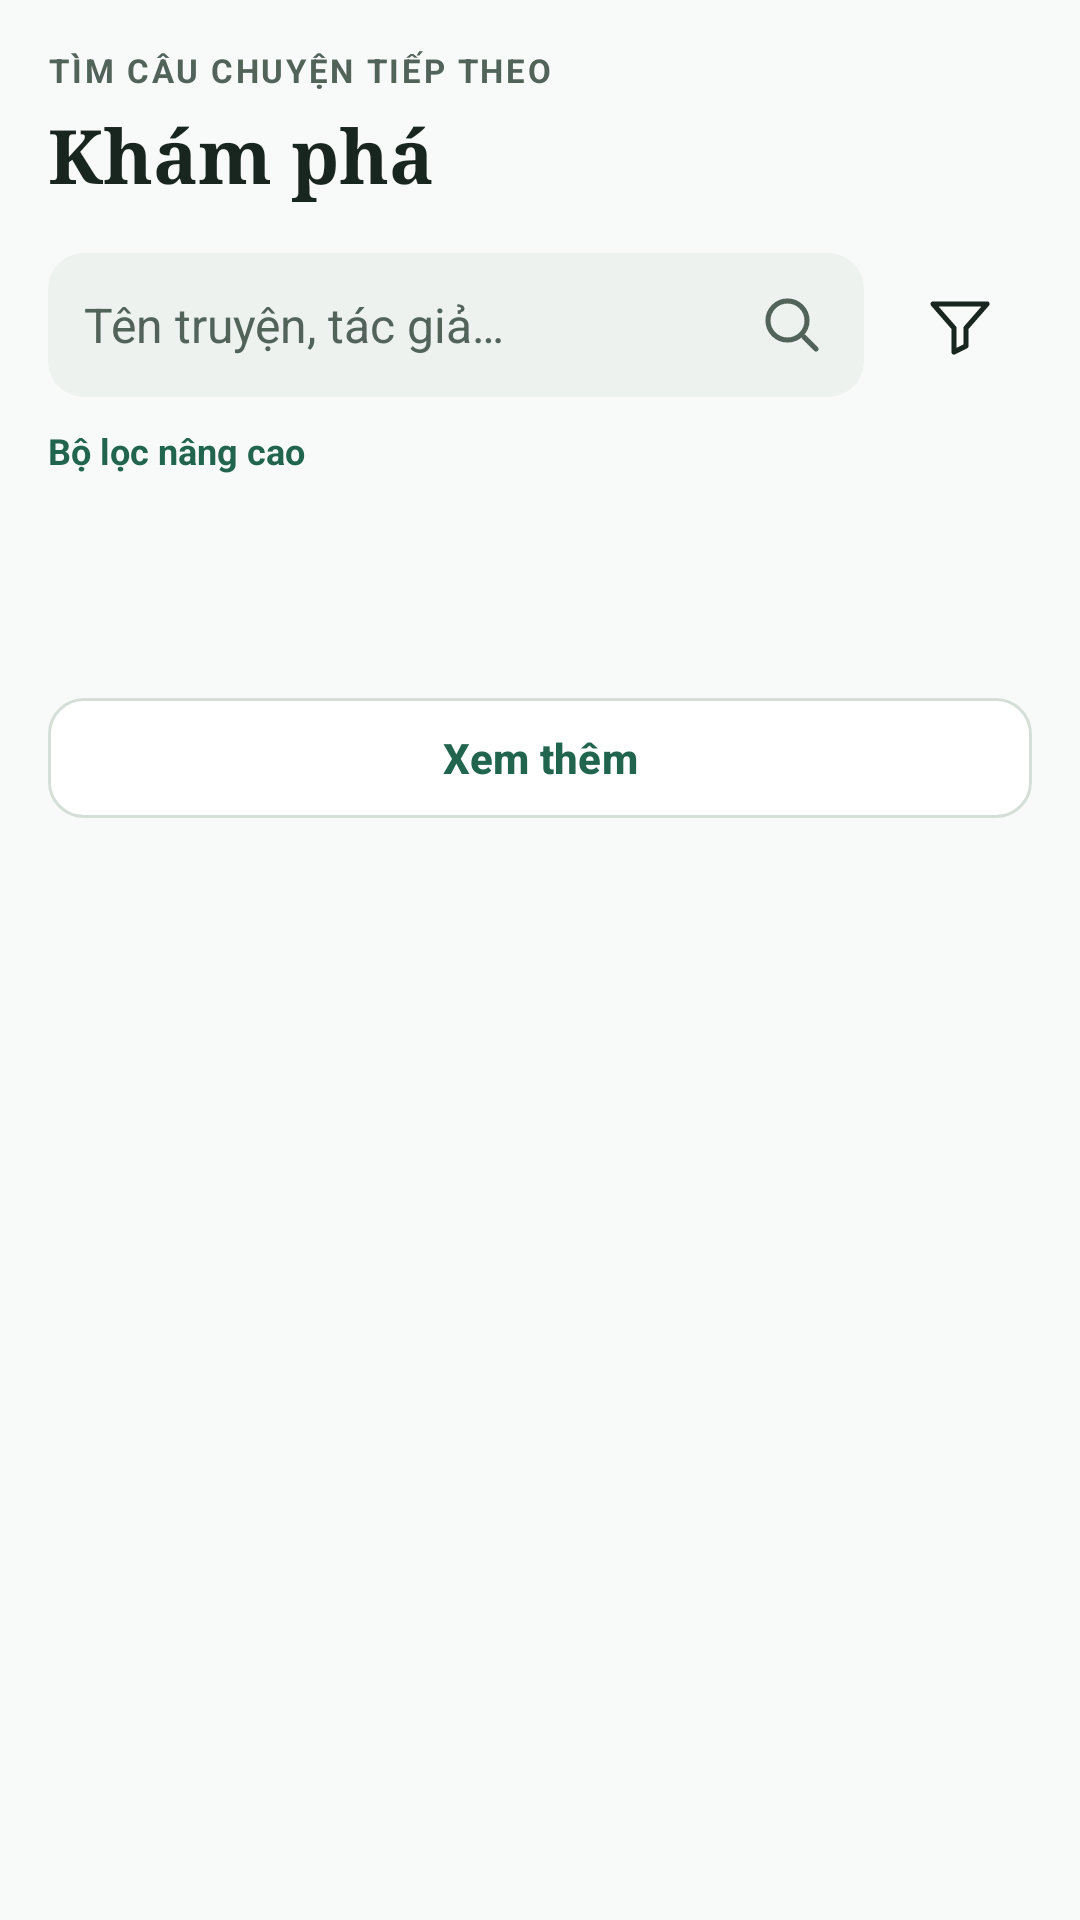

Android layout source for this screen:
<!-- AndroidManifest.xml: application theme Theme.TruyenDex -->
<!-- res/layout/fragment_search.xml -->
<?xml version="1.0" encoding="utf-8"?>
<androidx.core.widget.NestedScrollView xmlns:android="http://schemas.android.com/apk/res/android"
    xmlns:app="http://schemas.android.com/apk/res-auto"
    android:id="@+id/exploreScroll"
    android:layout_width="match_parent"
    android:layout_height="match_parent"
    android:background="?attr/colorBg"
    android:fillViewport="true">

    <LinearLayout
        android:layout_width="match_parent"
        android:layout_height="wrap_content"
        android:orientation="vertical"
        android:padding="@dimen/spacing_lg">

        <TextView
            android:layout_width="match_parent"
            android:layout_height="wrap_content"
            android:letterSpacing="0.08"
            android:text="TÌM CÂU CHUYỆN TIẾP THEO"
            android:textColor="?attr/colorMuted"
            android:textSize="@dimen/text_xs"
            android:textStyle="bold" />

        <TextView
            android:layout_width="match_parent"
            android:layout_height="wrap_content"
            android:layout_marginTop="@dimen/spacing_xs"
            android:layout_marginBottom="@dimen/spacing_lg"
            android:fontFamily="serif"
            android:text="Khám phá"
            android:textColor="?attr/colorInk"
            android:textSize="@dimen/text_xxl"
            android:textStyle="bold" />

        
        <LinearLayout
            android:layout_width="match_parent"
            android:layout_height="wrap_content"
            android:gravity="center_vertical"
            android:orientation="horizontal">

            <EditText
                android:id="@+id/edtExploreQuery"
                android:layout_width="0dp"
                android:layout_height="@dimen/touch_target"
                android:layout_weight="1"
                android:background="@drawable/bg_search"
                android:drawableEnd="@drawable/ic_search"
                android:drawablePadding="@dimen/spacing_sm"
                android:hint="Tên truyện, tác giả…"
                android:imeOptions="actionSearch"
                android:inputType="text"
                android:maxLines="1"
                android:paddingHorizontal="@dimen/spacing_md"
                android:textColor="?attr/colorInk"
                android:textColorHint="?attr/colorMuted"
                android:textSize="@dimen/text_md" />

            <ImageButton
                android:id="@+id/btnOpenFilterIcon"
                android:layout_width="@dimen/touch_target"
                android:layout_height="@dimen/touch_target"
                android:layout_marginStart="@dimen/spacing_sm"
                android:background="?attr/selectableItemBackgroundBorderless"
                android:contentDescription="Mở bộ lọc nâng cao"
                android:src="@drawable/ic_filter" />
        </LinearLayout>

        <TextView
            android:id="@+id/tvOpenFilterText"
            android:layout_width="wrap_content"
            android:layout_height="36dp"
            android:background="?attr/selectableItemBackground"
            android:clickable="true"
            android:focusable="true"
            android:gravity="center_vertical"
            android:text="Bộ lọc nâng cao"
            android:textColor="?attr/colorBrand"
            android:textSize="@dimen/text_sm"
            android:textStyle="bold" />

        
        <HorizontalScrollView
            android:id="@+id/scrollExploreGenres"
            android:layout_width="match_parent"
            android:layout_height="wrap_content"
            android:layout_marginTop="@dimen/spacing_xs"
            android:scrollbars="none">

            <com.google.android.material.chip.ChipGroup
                android:id="@+id/chipGroupExploreGenres"
                android:layout_width="wrap_content"
                android:layout_height="wrap_content"
                app:chipSpacingHorizontal="@dimen/spacing_sm"
                app:singleLine="true" />
        </HorizontalScrollView>

        
        <TextView
            android:id="@+id/tvExploreSummary"
            android:layout_width="match_parent"
            android:layout_height="wrap_content"
            android:layout_marginVertical="@dimen/spacing_md"
            android:textColor="?attr/colorMuted"
            android:textSize="@dimen/text_sm" />

        
        <androidx.recyclerview.widget.RecyclerView
            android:id="@+id/rvExploreGrid"
            android:layout_width="match_parent"
            android:layout_height="wrap_content"
            android:nestedScrollingEnabled="false"
            android:overScrollMode="never" />

        
        <LinearLayout
            android:id="@+id/layoutExploreEmpty"
            android:layout_width="match_parent"
            android:layout_height="wrap_content"
            android:background="@drawable/bg_card"
            android:gravity="center"
            android:orientation="vertical"
            android:padding="@dimen/spacing_xxl"
            android:visibility="gone">

            <ImageView
                android:layout_width="40dp"
                android:layout_height="40dp"
                android:importantForAccessibility="no"
                android:src="@drawable/ic_search"
                app:tint="?attr/colorMuted" />

            <TextView
                android:layout_width="wrap_content"
                android:layout_height="wrap_content"
                android:layout_marginTop="@dimen/spacing_md"
                android:text="Không tìm thấy truyện"
                android:textColor="?attr/colorInk"
                android:textSize="@dimen/text_lg"
                android:textStyle="bold" />

            <TextView
                android:layout_width="wrap_content"
                android:layout_height="wrap_content"
                android:layout_marginTop="@dimen/spacing_xs"
                android:layout_marginBottom="@dimen/spacing_lg"
                android:gravity="center"
                android:text="Thử từ khóa khác hoặc bỏ bớt bộ lọc."
                android:textColor="?attr/colorMuted"
                android:textSize="@dimen/text_body" />

            <com.google.android.material.button.MaterialButton
                android:id="@+id/btnClearFilters"
                android:layout_width="wrap_content"
                android:layout_height="@dimen/touch_target"
                android:text="Xóa bộ lọc"
                android:textAllCaps="false"
                android:textColor="?attr/colorOnBrand"
                app:backgroundTint="?attr/colorBrand"
                app:cornerRadius="@dimen/radius_md" />
        </LinearLayout>

        
        <com.google.android.material.button.MaterialButton
            android:id="@+id/btnExploreLoadMore"
            style="@style/Widget.Material3.Button.OutlinedButton"
            android:layout_width="match_parent"
            android:layout_height="@dimen/touch_target"
            android:layout_marginTop="@dimen/spacing_lg"
            android:text="Xem thêm"
            android:textAllCaps="false"
            android:textColor="?attr/colorBrand"
            android:textStyle="bold"
            app:backgroundTint="?attr/colorSurface"
            app:cornerRadius="@dimen/radius_md"
            app:strokeColor="?attr/colorLine"
            app:strokeWidth="@dimen/stroke_thin" />

    </LinearLayout>
</androidx.core.widget.NestedScrollView>
<!-- resources referenced by this layout -->
<resources>
  <dimen name="radius_md">12dp</dimen>
  <dimen name="spacing_lg">16dp</dimen>
  <dimen name="spacing_md">12dp</dimen>
  <dimen name="spacing_sm">8dp</dimen>
  <dimen name="spacing_xs">4dp</dimen>
  <dimen name="spacing_xxl">24dp</dimen>
  <dimen name="stroke_thin">1dp</dimen>
  <dimen name="text_body">14sp</dimen>
  <dimen name="text_lg">18sp</dimen>
  <dimen name="text_md">16sp</dimen>
  <dimen name="text_sm">12sp</dimen>
  <dimen name="text_xs">11sp</dimen>
  <dimen name="text_xxl">25sp</dimen>
  <dimen name="touch_target">48dp</dimen>
  <!-- drawable bg_card (drawable) -->
  <?xml version="1.0" encoding="utf-8"?>
  <shape xmlns:android="http://schemas.android.com/apk/res/android">
      <solid android:color="?attr/colorSurface" />
      <stroke android:width="@dimen/stroke_thin" android:color="?attr/colorLine" />
      <corners android:radius="@dimen/radius_lg" />
  </shape>
  <!-- drawable bg_search (drawable) -->
  <?xml version="1.0" encoding="utf-8"?>
  <shape xmlns:android="http://schemas.android.com/apk/res/android">
      <solid android:color="?attr/colorSubtle" />
      <corners android:radius="@dimen/radius_md" />
  </shape>
  <!-- drawable ic_filter (drawable) -->
  <?xml version="1.0" encoding="utf-8"?>
  <vector xmlns:android="http://schemas.android.com/apk/res/android"
      android:width="24dp"
      android:height="24dp"
      android:viewportWidth="24"
      android:viewportHeight="24">
      <path
          android:fillColor="@android:color/transparent"
          android:pathData="M3,5h18l-7,8v6l-4,2v-8z"
          android:strokeWidth="1.7"
          android:strokeColor="?attr/colorInk"
          android:strokeLineCap="round"
          android:strokeLineJoin="round" />
  </vector>
  <!-- drawable ic_search (drawable) -->
  <?xml version="1.0" encoding="utf-8"?>
  <vector xmlns:android="http://schemas.android.com/apk/res/android"
      android:width="24dp"
      android:height="24dp"
      android:viewportWidth="24"
      android:viewportHeight="24">
      <path
          android:pathData="M10.5,4A6.5,6.5 0,1 0,17 10.5A6.5,6.5 0,0 0,10.5 4Z"
          android:strokeWidth="1.7"
          android:strokeColor="?attr/colorMuted"
          android:strokeLineCap="round"
          android:strokeLineJoin="round" />
      <path
          android:pathData="M16,16L20,20"
          android:strokeWidth="1.7"
          android:strokeColor="?attr/colorMuted"
          android:strokeLineCap="round"
          android:strokeLineJoin="round" />
  </vector>
  <style name="Theme.TruyenDex" parent="Theme.TruyenDex.Light" />
  <dimen name="radius_lg">16dp</dimen>
  <style name="TruyenDexActivityAnimation" parent="@android:style/Animation.Activity">
          <item name="android:activityOpenEnterAnimation">@anim/screen_enter</item>
          <item name="android:activityOpenExitAnimation">@anim/screen_exit</item>
          <item name="android:activityCloseEnterAnimation">@anim/screen_return</item>
          <item name="android:activityCloseExitAnimation">@anim/screen_leave</item>
      </style>
</resources>
